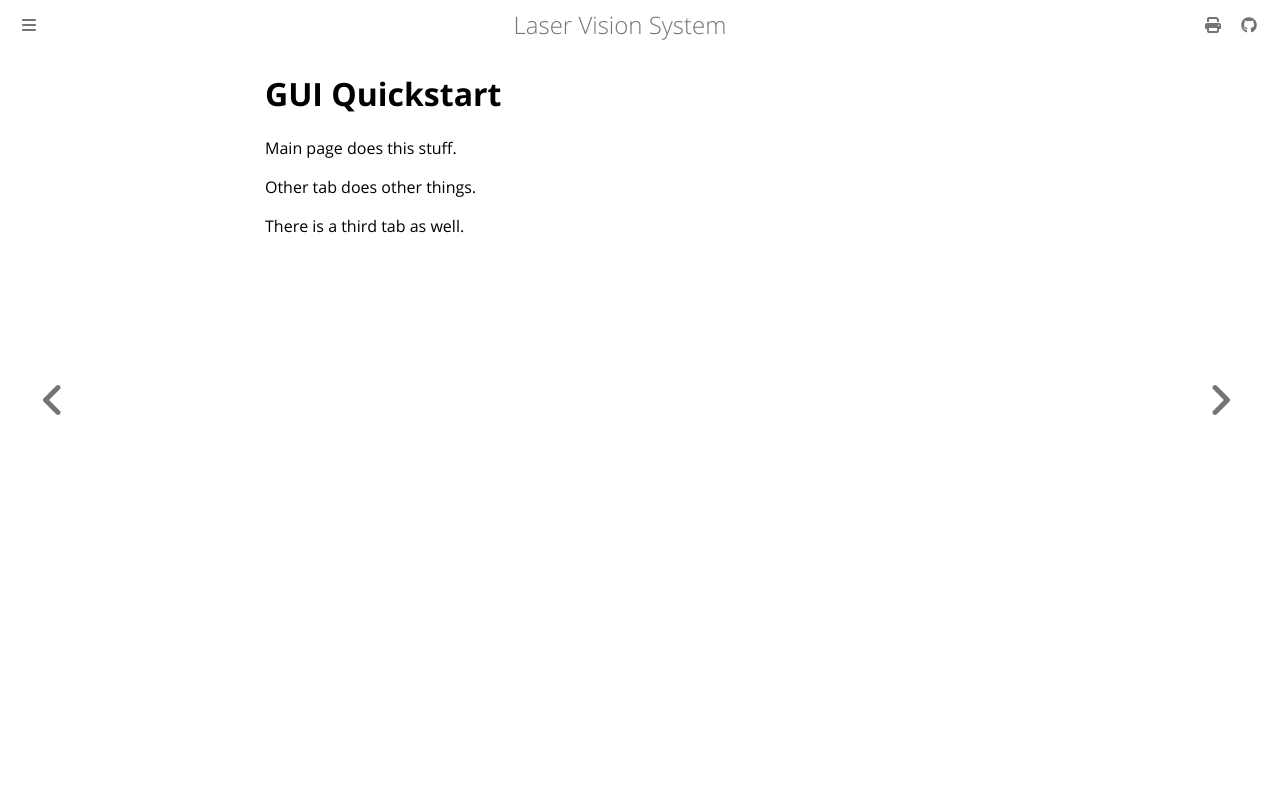

repository: COS40005-P12/COS40005-P12.github.io · page: usage_guides/gui/quickstart.html · generator: mdbook

# GUI Quickstart

Main page does this stuff.

Other tab does other things.

There is a third tab as well.
